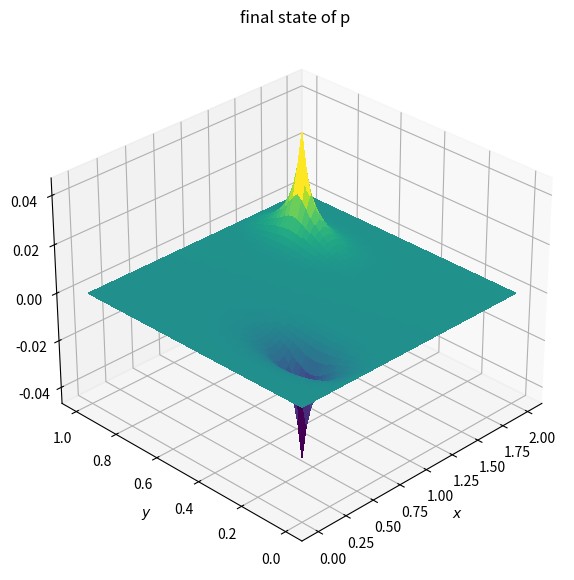

The matplotlib source for this figure:
import numpy as np
import matplotlib.pyplot as plt
from matplotlib import cm

def plot2d(x,y,field,title):
    fig = plt.figure(figsize=(11,7),dpi=100)
    ax = fig.add_subplot(111,projection='3d')
    
    X, Y = np.meshgrid(x,y)
    ax.plot_surface(X,Y,field,cmap=cm.viridis,rstride=1,cstride=1,linewidth=0,antialiased=False)

    ax.view_init(30,225)
    ax.set_xlabel('$x$')
    ax.set_ylabel('$y$')
    ax.set_title(title)
    
    plt.show()

#Basic variable required
xmin, xmax = 0, 2 #domain lengths
ymin, ymax = 0, 1
nx, ny = 50, 50 #no of grid points
dx = (xmax-xmin)/(nx-1) #grid size x
dy = (ymax-ymin)/(ny-1) #grid size y
nt = 100 #no of timesteps

x = np.linspace(xmin,xmax,nx)
y = np.linspace(ymin,ymax,ny)

p = np.zeros((ny,nx)) #solution array

b = np.zeros_like(p) #source term
b[int(ny/4),int(nx/4)], b[int(3*ny/4),int(3*nx/4)] = 100, -100

for i in range(nt):
    pn = p.copy()
    p[1:-1,1:-1] = (dy**2*(pn[1:-1,2:]+pn[1:-1,:-2]) + dx**2*(pn[2:,1:-1]+pn[:-2,1:-1])\
        - b[1:-1,1:-1]*dx**2*dy**2)/(2*(dx**2+dy**2))
        
    p[:,0], p[:,-1], p[0,:], p[-1,:] = 0, 0, 0, 0 #boundary conditions

plot2d(x,y,p,'final state of p')